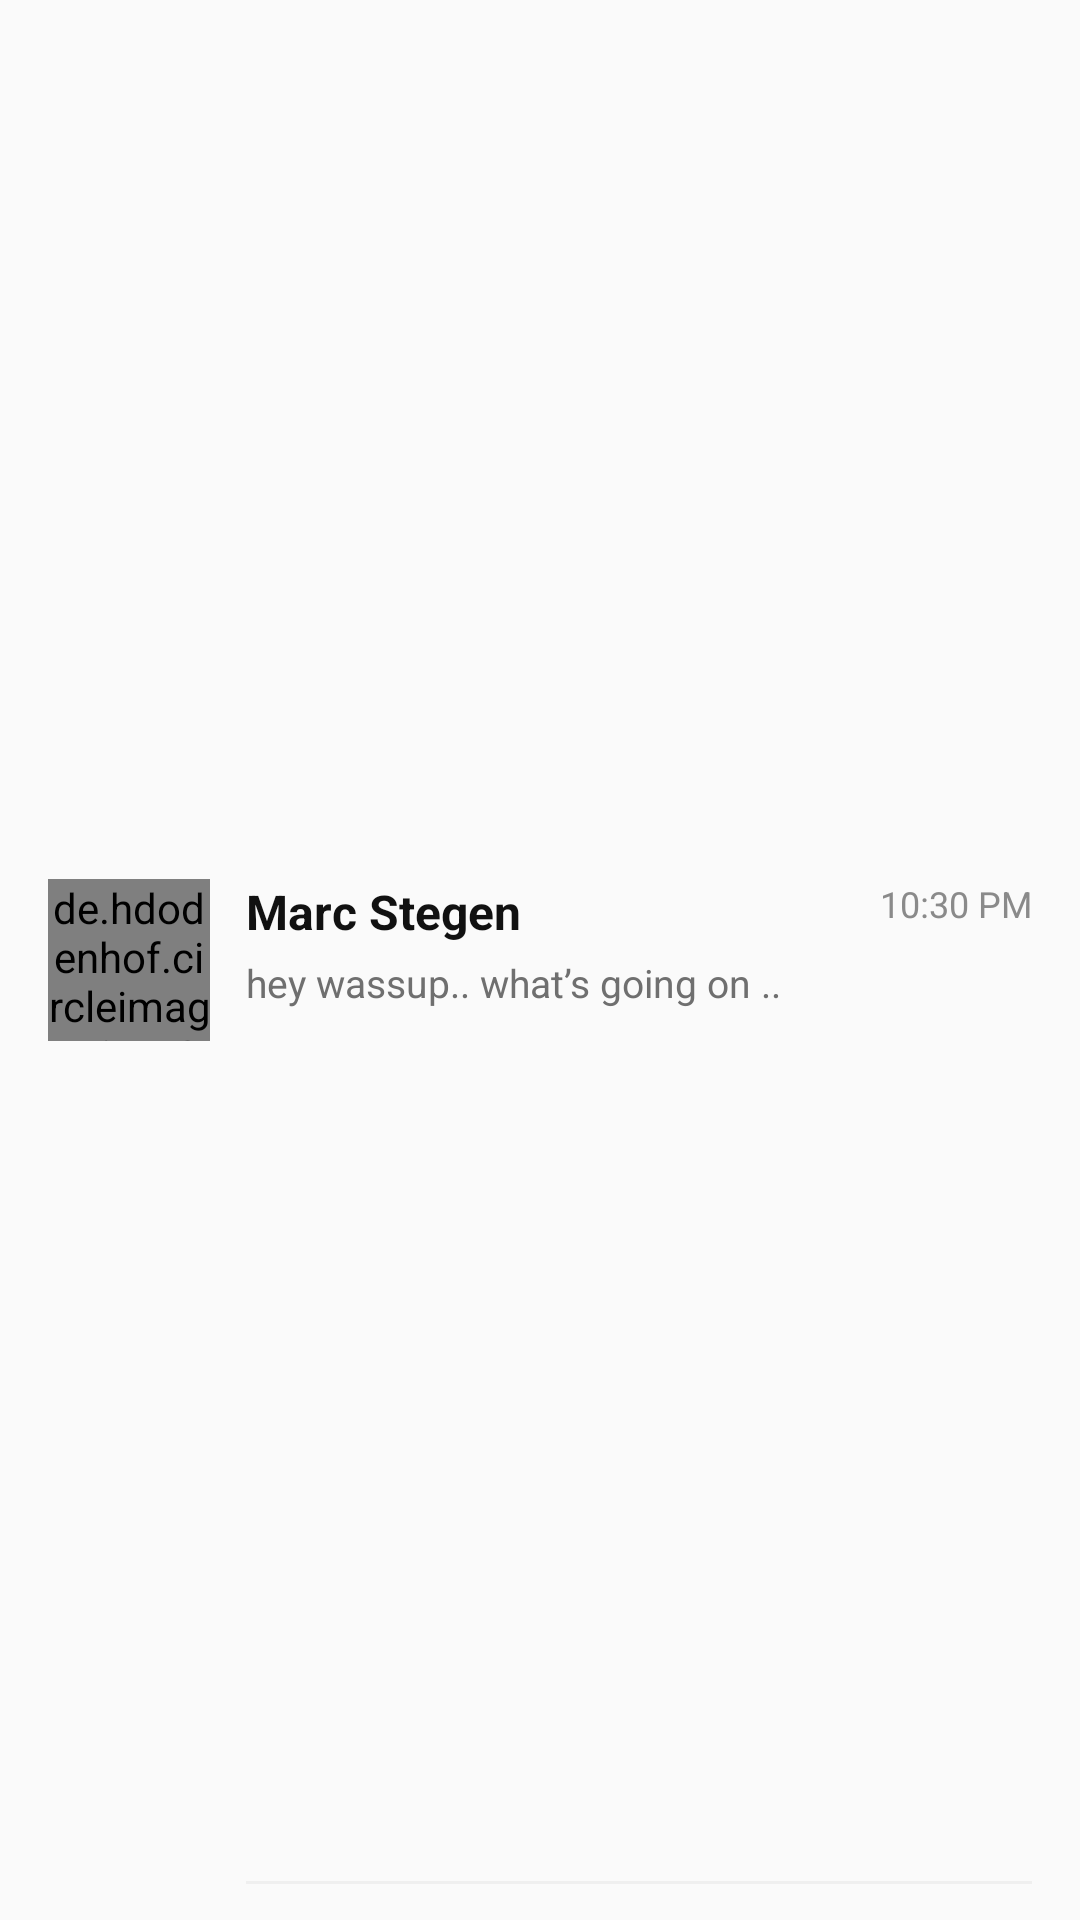

Android layout source for this screen:
<!-- AndroidManifest.xml: application theme Theme.MyApplication -->
<!-- res/layout/user_search_item_layout.xml -->
<?xml version="1.0" encoding="utf-8"?>
<androidx.constraintlayout.widget.ConstraintLayout xmlns:android="http://schemas.android.com/apk/res/android"
    xmlns:app="http://schemas.android.com/apk/res-auto"
    android:layout_width="match_parent"
    android:layout_height="wrap_content"
    android:paddingStart="16dp"
    android:paddingEnd="16dp"
    android:paddingTop="12dp"
    android:paddingBottom="12dp"
    android:background="?android:attr/selectableItemBackground">

    <de.hdodenhof.circleimageview.CircleImageView
        android:id="@+id/profile_image"
        android:layout_width="54dp"
        android:layout_height="54dp"
        android:src="@drawable/ic_profile"
        app:civ_border_width="0dp"
        app:layout_constraintStart_toStartOf="parent"
        app:layout_constraintTop_toTopOf="parent"
        app:layout_constraintBottom_toBottomOf="parent" />

    <TextView
        android:id="@+id/username"
        android:layout_width="0dp"
        android:layout_height="wrap_content"
        android:text="Marc Stegen"
        android:textStyle="bold"
        android:textSize="16sp"
        android:textColor="#111111"
        android:maxLines="1"
        android:ellipsize="end"
        app:layout_constraintStart_toEndOf="@id/profile_image"
        app:layout_constraintEnd_toStartOf="@id/time_text"
        app:layout_constraintTop_toTopOf="@id/profile_image"
        android:layout_marginStart="12dp"
        android:layout_marginEnd="10dp"/>

    <TextView
        android:id="@+id/message_last"
        android:layout_width="0dp"
        android:layout_height="wrap_content"
        android:text="hey wassup.. what’s going on .."
        android:textSize="13sp"
        android:textColor="#6F6F6F"
        android:maxLines="1"
        android:ellipsize="end"
        app:layout_constraintStart_toStartOf="@id/username"
        app:layout_constraintEnd_toStartOf="@id/unread_badge"
        app:layout_constraintTop_toBottomOf="@id/username"
        android:layout_marginTop="4dp"
        android:layout_marginEnd="10dp"/>

    <TextView
        android:id="@+id/time_text"
        android:layout_width="wrap_content"
        android:layout_height="wrap_content"
        android:text="10:30 PM"
        android:textSize="12sp"
        android:textColor="#8A8A8A"
        app:layout_constraintEnd_toEndOf="parent"
        app:layout_constraintTop_toTopOf="@id/username" />

    <TextView
        android:id="@+id/unread_badge"
        android:layout_width="22dp"
        android:layout_height="22dp"
        android:text="5"
        android:textSize="12sp"
        android:textStyle="bold"
        android:textColor="@android:color/white"
        android:gravity="center"
        android:background="@drawable/bg_unread_badge"
        android:visibility="gone"
        app:layout_constraintEnd_toEndOf="parent"
        app:layout_constraintTop_toBottomOf="@id/time_text"
        android:layout_marginTop="6dp"/>

    
    <de.hdodenhof.circleimageview.CircleImageView
        android:id="@+id/image_online"
        android:layout_width="10dp"
        android:layout_height="10dp"
        android:visibility="gone"
        android:background="@drawable/bg_status_online"
        app:layout_constraintEnd_toEndOf="@id/profile_image"
        app:layout_constraintBottom_toBottomOf="@id/profile_image" />

    <de.hdodenhof.circleimageview.CircleImageView
        android:id="@+id/image_offline"
        android:layout_width="10dp"
        android:layout_height="10dp"
        android:visibility="gone"
        android:background="@drawable/bg_status_offline"
        app:layout_constraintEnd_toEndOf="@id/profile_image"
        app:layout_constraintBottom_toBottomOf="@id/profile_image" />

    <View
        android:id="@+id/divider"
        android:layout_width="0dp"
        android:layout_height="1dp"
        android:background="#EFEFEF"
        app:layout_constraintStart_toStartOf="@id/username"
        app:layout_constraintEnd_toEndOf="parent"
        app:layout_constraintBottom_toBottomOf="parent"
        android:layout_marginTop="12dp"/>

</androidx.constraintlayout.widget.ConstraintLayout>
<!-- resources referenced by this layout -->
<resources>
  <!-- drawable bg_status_offline (drawable) -->
  <shape xmlns:android="http://schemas.android.com/apk/res/android">
      <solid android:color="#BDBDBD"/>
      <corners android:radius="50dp"/>
  </shape>
  <!-- drawable bg_status_online (drawable) -->
  <shape xmlns:android="http://schemas.android.com/apk/res/android">
      <solid android:color="#33C759"/>
      <corners android:radius="50dp"/>
  </shape>
  <!-- drawable bg_unread_badge (drawable) -->
  <shape xmlns:android="http://schemas.android.com/apk/res/android">
      <solid android:color="@color/chat_sender"/>
      <corners android:radius="11dp"/>
  </shape>
  <style name="Theme.MyApplication" parent="android:Theme.Material.Light.NoActionBar" />
  <color name="chat_sender">#5C2DFF</color>
</resources>
